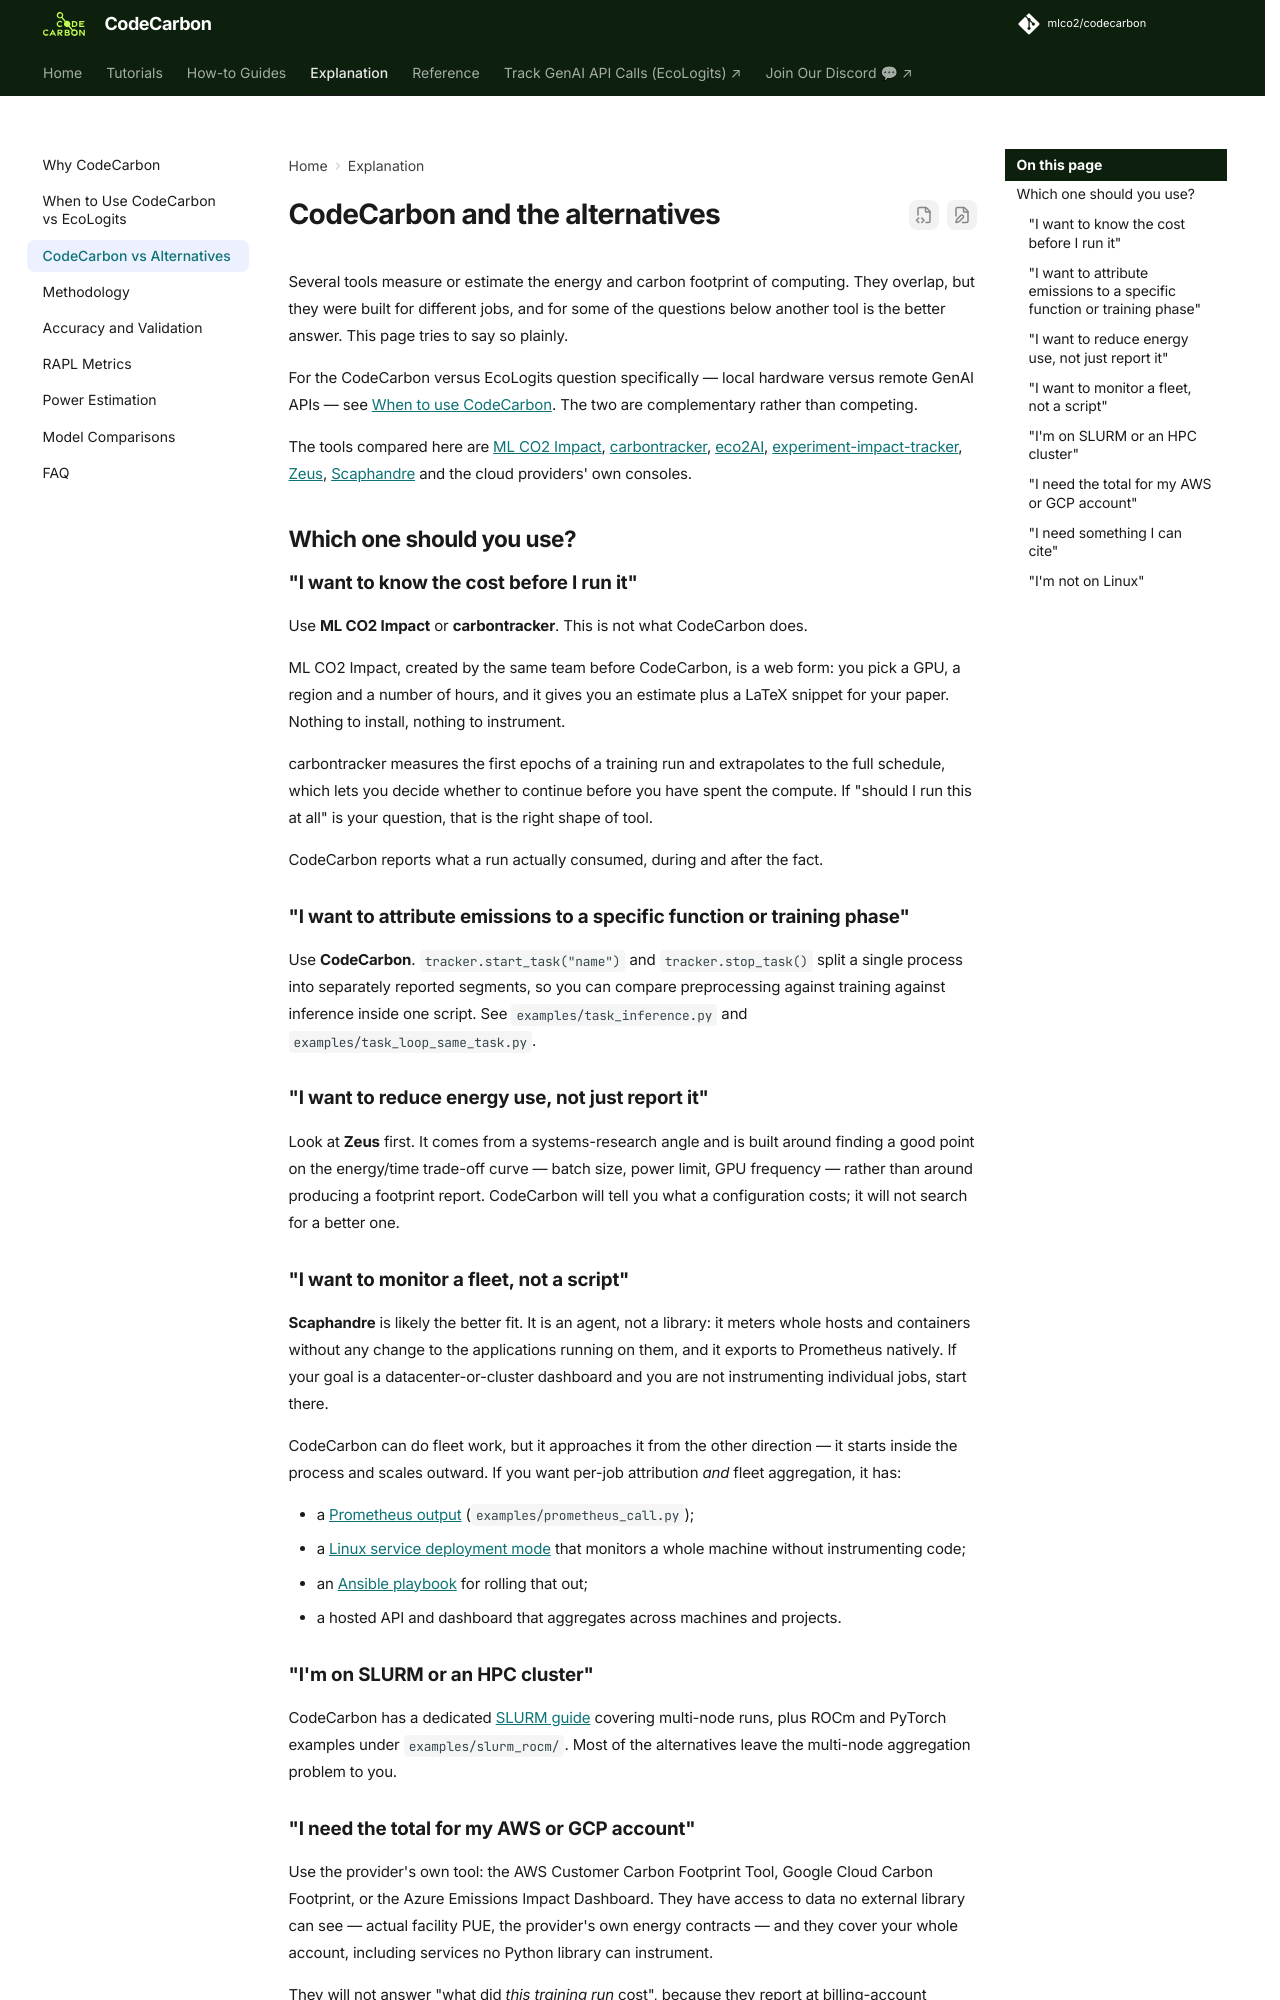

repository: mlco2/codecarbon · page: 3.3/explanation/alternatives/index.html · generator: mkdocs

# CodeCarbon and the alternatives

Several tools measure or estimate the energy and carbon footprint of computing.
They overlap, but they were built for different jobs, and for some of the
questions below another tool is the better answer. This page tries to say so
plainly.

For the CodeCarbon versus EcoLogits question specifically — local hardware
versus remote GenAI APIs — see [When to use
CodeCarbon](when-to-use.md). The two are complementary rather than competing.

The tools compared here are [ML CO2 Impact](https://mlco2.github.io/impact/),
[carbontracker](https://github.com/lfwa/carbontracker),
[eco2AI](https://github.com/sb-ai-lab/Eco2AI),
[experiment-impact-tracker](https://github.com/Breakend/experiment-impact-tracker),
[Zeus](https://github.com/ml-energy/zeus),
[Scaphandre](https://github.com/hubblo-org/scaphandre) and the cloud providers'
own consoles.

## Which one should you use?

### "I want to know the cost before I run it"

Use **ML CO2 Impact** or **carbontracker**. This is not what CodeCarbon does.

ML CO2 Impact, created by the same team before CodeCarbon, is a web form: you pick a GPU, a region and a number of hours, and
it gives you an estimate plus a LaTeX snippet for your paper. Nothing to install,
nothing to instrument.

carbontracker measures the first epochs of a training run and extrapolates to the
full schedule, which lets you decide whether to continue before you have spent
the compute. If "should I run this at all" is your question, that is the right
shape of tool.

CodeCarbon reports what a run actually consumed, during and after the fact.

### "I want to attribute emissions to a specific function or training phase"

Use **CodeCarbon**. `tracker.start_task("name")` and `tracker.stop_task()` split
a single process into separately reported segments, so you can compare
preprocessing against training against inference inside one script. See
`examples/task_inference.py` and `examples/task_loop_same_task.py`.

### "I want to reduce energy use, not just report it"

Look at **Zeus** first. It comes from a systems-research angle and is built
around finding a good point on the energy/time trade-off curve — batch size,
power limit, GPU frequency — rather than around producing a footprint report.
CodeCarbon will tell you what a configuration costs; it will not search for a
better one.

### "I want to monitor a fleet, not a script"

**Scaphandre** is likely the better fit. It is an agent, not a library: it meters
whole hosts and containers without any change to the applications running on
them, and it exports to Prometheus natively. If your goal is a
datacenter-or-cluster dashboard and you are not instrumenting individual jobs,
start there.

CodeCarbon can do fleet work, but it approaches it from the other direction — it
starts inside the process and scales outward. If you want per-job attribution
*and* fleet aggregation, it has:

- a [Prometheus output](../how-to/logging.md) (`examples/prometheus_call.py`);
- a [Linux service deployment mode](../how-to/linux-service.md) that monitors a
  whole machine without instrumenting code;
- an [Ansible playbook](../how-to/ansible.md) for rolling that out;
- a hosted API and dashboard that aggregates across machines and projects.

### "I'm on SLURM or an HPC cluster"

CodeCarbon has a dedicated [SLURM guide](../how-to/slurm.md) covering multi-node
runs, plus ROCm and PyTorch examples under `examples/slurm_rocm/`. Most of the
alternatives leave the multi-node aggregation problem to you.
